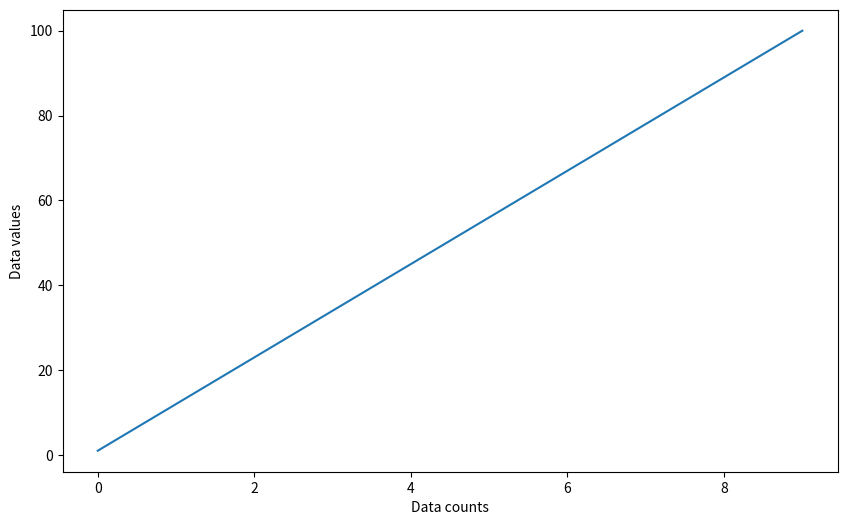

Recreate this plot in Python.
import numpy as np
import matplotlib.pyplot as plt

array=np.linspace(1,100,10)
print(array)

plt.figure(figsize=(10,6))
plt.plot(array)
plt.xlabel("Data counts")
plt.ylabel("Data values")
plt.savefig('testFigure.png',dpi=100,bbox_inches='tight')
